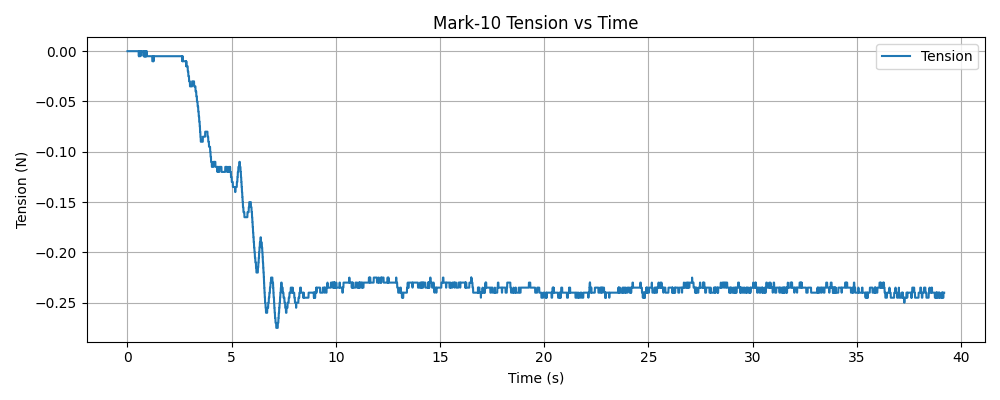

The table this chart was drawn from, first rows:
timestamp, tension (N)
1765420458, 0.000000
1765420458, 0.000000
1765420458, 0.000000
1765420458, 0.000000
1765420458, 0.000000
1765420458, 0.000000
1765420458, 0.000000
1765420458, 0.000000
1765420458, 0.000000
1765420458, 0.000000
1765420458, 0.000000
1765420458, 0.000000
1765420458, 0.000000
1765420458, 0.000000
1765420458, 0.000000
1765420458, 0.000000
1765420458, 0.000000
1765420458, 0.000000
1765420458, 0.000000
1765420458, 0.000000
1765420458, 0.000000
1765420458, 0.000000
1765420458, 0.000000
1765420458, 0.000000
1765420458, 0.000000
1765420458, 0.000000
1765420458, 0.000000
1765420458, 0.000000
1765420458, 0.000000
1765420458, 0.000000
1765420459, 0.000000
1765420459, 0.000000
1765420459, 0.000000
1765420459, 0.000000
1765420459, 0.000000
1765420459, 0.000000
1765420459, 0.000000
1765420459, 0.000000
1765420459, 0.000000
1765420459, 0.000000
1765420459, 0.000000
1765420459, 0.000000
1765420459, 0.000000
1765420459, 0.000000
1765420459, 0.000000
1765420459, 0.000000
1765420459, 0.000000
1765420459, 0.000000
1765420459, 0.000000
1765420459, 0.000000
1765420459, 0.000000
1765420459, 0.000000
1765420459, 0.000000
1765420459, 0.000000
1765420459, 0.000000
1765420459, 0.000000
1765420459, 0.000000
1765420459, 0.000000
1765420459, 0.000000
1765420459, 0.000000
... 12,030 more rows
